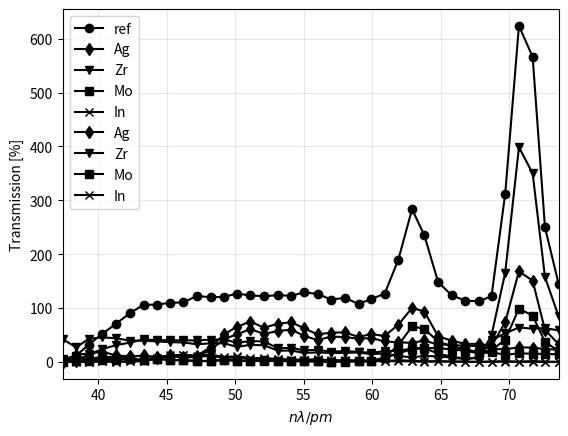

This figure's Python source:
import numpy as np
import matplotlib.pyplot as plt

n_lambda = np.array([
  2.0, 37.4, 38.4, 39.3, 40.3, 41.3, 42.3, 43.3, 44.3, 45.2,
  46.2, 47.2, 48.2, 49.2, 50.1, 51.1, 52.1, 53.1, 54.1, 55.0,
  56.0, 57.0, 58.0, 59.0, 59.9, 60.9, 61.9, 62.9, 63.8, 64.8,
  65.8, 66.8, 67.8, 68.7, 69.7, 70.7, 71.7, 72.6, 73.6
])

# R0 à R6 (1/s)
R0 = np.array([
  0.6, 3.8, 11.8, 32.2, 52.2, 71.0, 90.4, 106.0, 106.4, 109.8,
  110.4, 122.6, 120.0, 120.8, 127.0, 123.4, 122.0, 123.8, 122.8, 129.2,
  126.2, 115.8, 119.0, 107.6, 116.6, 126.6, 190.0, 283.6, 234.8, 148.4,
  123.4, 113.8, 112.4, 122.4, 312.4, 623.8, 566.4, 250.0, 144.4
])

R1 = np.array([
  1.0, 0.0, 1.6, 5.0, 9.8, 8.6, 9.4, 12.2, 8.6, 12.2,
  8.8, 11.6, 27.4, 51.4, 65.0, 75.0, 63.4, 71.0, 73.6, 62.6,
  51.2, 54.4, 54.8, 46.2, 51.8, 48.2, 69.2, 100.4, 93.4, 47.6,
  39.6, 33.2, 33.8, 29.2, 73.8, 168.2, 150.8, 59.6, 32.8
])

R2 = np.array([
  0.2, 1.6, 3.2, 13.8, 23.8, 31.2, 35.8, 41.8, 40.4, 40.4,
  39.8, 40.2, 41.4, 41.8, 35.4, 39.0, 37.8, 25.8, 26.0, 21.6,
  22.2, 19.2, 20.0, 18.8, 16.8, 20.0, 20.8, 24.8, 26.0, 15.2,
  10.0, 6.0, 8.6, 49.6, 165.8, 398.6, 350.0, 157.6, 84.4
])

R3 = np.array([
  0.4, 0.2, 1.2, 1.0, 4.0, 4.0, 5.6, 3.6, 6.2, 3.6,
  3.4, 1.8, 1.8, 4.2, 2.6, 2.6, 2.8, 2.0, 1.6, 1.6,
  1.0, 0.4, 0.8, 1.2, 1.2, 8.6, 31.0, 66.0, 61.4, 37.8,
  28.8, 23.4, 17.8, 22.0, 41.2, 99.0, 86.0, 37.2, 20.2
])

R4 = np.array([
  0.4, 0.2, 0.2, 0.2, 0.8, 0.2, 0.8, 2.0, 6.6, 12.0,
  13.4, 11.8, 13.6, 9.0, 10.6, 7.4, 6.8, 5.8, 4.2, 4.4,
  4.8, 2.8, 3.0, 2.6, 2.2, 1.4, 3.2, 2.2, 1.2, 1.2,
  0.8, 0.4, 0.0, 0.6, 1.2, 0.6, 1.4, 0.6, 0.0
])

R5 = np.array([
  0.4, 1.6, 4.4, 14.0, 22.8, 32.2, 42.4, 50.4, 53.6, 44.2,
  52.4, 50.0, 47.8, 42.0, 47.0, 44.4, 42.0, 41.2, 37.6, 33.6,
  33.0, 25.2, 28.8, 23.0, 20.4, 20.8, 25.6, 41.4, 36.6, 22.0,
  16.2, 10.6, 9.8, 11.8, 19.0, 46.2, 40.8, 22.4, 9.6
])

R6 = np.array([
  0.4, 0.2, 0.2, 1.8, 1.0, 3.0, 3.0, 2.6, 2.6, 3.0,
  2.0, 1.6, 1.0, 0.6, 1.2, 0.6, 0.0, 1.0, 0.0, 0.6,
  0.2, 0.8, 0.4, 0.0, 0.2, 0.2, 0.6, 0.6, 0.2, 0.2,
  0.0, 0.2, 1.0, 0.2, 0.0, 0.4, 0.6, 0.2, 0.0
])

# T1 à T6 (%)
T1 = np.array([
  50.0, 0.0, 13.6, 15.5, 18.8, 12.1, 10.4, 11.5, 8.1, 11.1,
  8.0, 9.5, 22.8, 42.5, 51.2, 60.8, 52.0, 57.4, 59.9, 48.5,
  40.6, 47.0, 46.1, 42.9, 44.4, 38.1, 36.4, 35.4, 39.8, 32.1,
  32.1, 29.2, 30.1, 23.9, 23.6, 27.0, 26.6, 23.8, 22.7
])

T2 = np.array([
  10.0, 42.1, 27.1, 42.9, 45.6, 43.9, 39.6, 39.4, 38.0, 36.8,
  36.1, 32.8, 34.5, 34.6, 27.9, 31.6, 31.0, 20.8, 21.2, 16.7,
  17.6, 16.6, 16.8, 17.5, 14.4, 15.8, 10.9, 8.7, 11.1, 10.2,
  8.1, 5.3, 7.7, 40.5, 53.1, 63.9, 61.8, 63.0, 58.4
])

T3 = np.array([
  20.0, 5.3, 10.2, 3.1, 7.7, 5.6, 6.2, 3.4, 5.8, 3.3,
  3.1, 1.5, 1.5, 3.5, 2.0, 2.1, 2.3, 1.6, 1.3, 1.2,
  0.8, 0.3, 0.7, 1.1, 1.0, 6.8, 16.3, 23.3, 26.1, 25.5,
  23.3, 20.6, 15.8, 18.0, 13.2, 15.9, 15.2, 14.9, 14.0
])

T4 = np.array([
  20.0, 5.3, 1.7, 0.6, 1.5, 0.3, 0.9, 1.9, 6.2, 10.9,
  12.1, 9.6, 11.3, 7.5, 8.3, 6.0, 5.6, 4.7, 3.4, 3.4,
  3.8, 2.4, 2.5, 2.4, 1.9, 1.1, 1.7, 0.8, 0.5, 0.8,
  0.6, 0.4, 0.0, 0.5, 0.4, 0.1, 0.2, 0.2, 0.0
])

T5 = np.array([
  20.0, 42.1, 37.3, 43.5, 43.7, 45.4, 46.9, 47.5, 50.4, 40.3,
  47.5, 40.8, 39.8, 34.8, 37.0, 36.0, 34.4, 33.3, 30.6, 26.0,
  26.1, 21.8, 24.2, 21.4, 17.5, 16.4, 13.5, 14.6, 15.6, 14.8,
  13.1, 9.3, 8.7, 9.6, 6.1, 7.4, 7.2, 9.0, 6.6
])

T6 = np.array([
  20.0, 5.3, 1.7, 5.6, 1.9, 4.2, 3.3, 2.5, 2.4, 2.7,
  1.8, 1.3, 0.8, 0.5, 0.9, 0.5, 0.0, 0.8, 0.0, 0.5,
  0.2, 0.7, 0.3, 0.0, 0.2, 0.2, 0.3, 0.2, 0.1, 0.1,
  0.0, 0.2, 0.9, 0.2, 0.0, 0.1, 0.1, 0.1, 0.0
])

dataR = {"ref": [R0, "ko-"] , "Ag": [R1, "kd-"], "Zr": [R2, "kv-"],"Mo": [R3, "ks-"], "In": [R4, "kx-"]}
dataT = {"Ag": [T1, "kd-"], "Zr": [T2, "kv-"],"Mo": [T3, "ks-"], "In": [T4, "kx-"]}

for i, j in dataR.items():
    plt.plot(n_lambda, j[0], j[1], label = i,)

plt.grid(alpha=0.3)
plt.xlim(37.4, 73.6)
plt.ylabel("Taux de comptage [1/s]")
plt.xlabel(r"$n\lambda / pm$")
plt.legend()

plt.show()


for i, j in dataT.items():
    plt.plot(n_lambda, j[0], j[1], label = i)

plt.grid(alpha=0.3)
plt.xlim(37.4, 73.6)
plt.ylabel("Transmission [%]")
plt.xlabel(r"$n\lambda / pm$")
plt.legend()

plt.show()